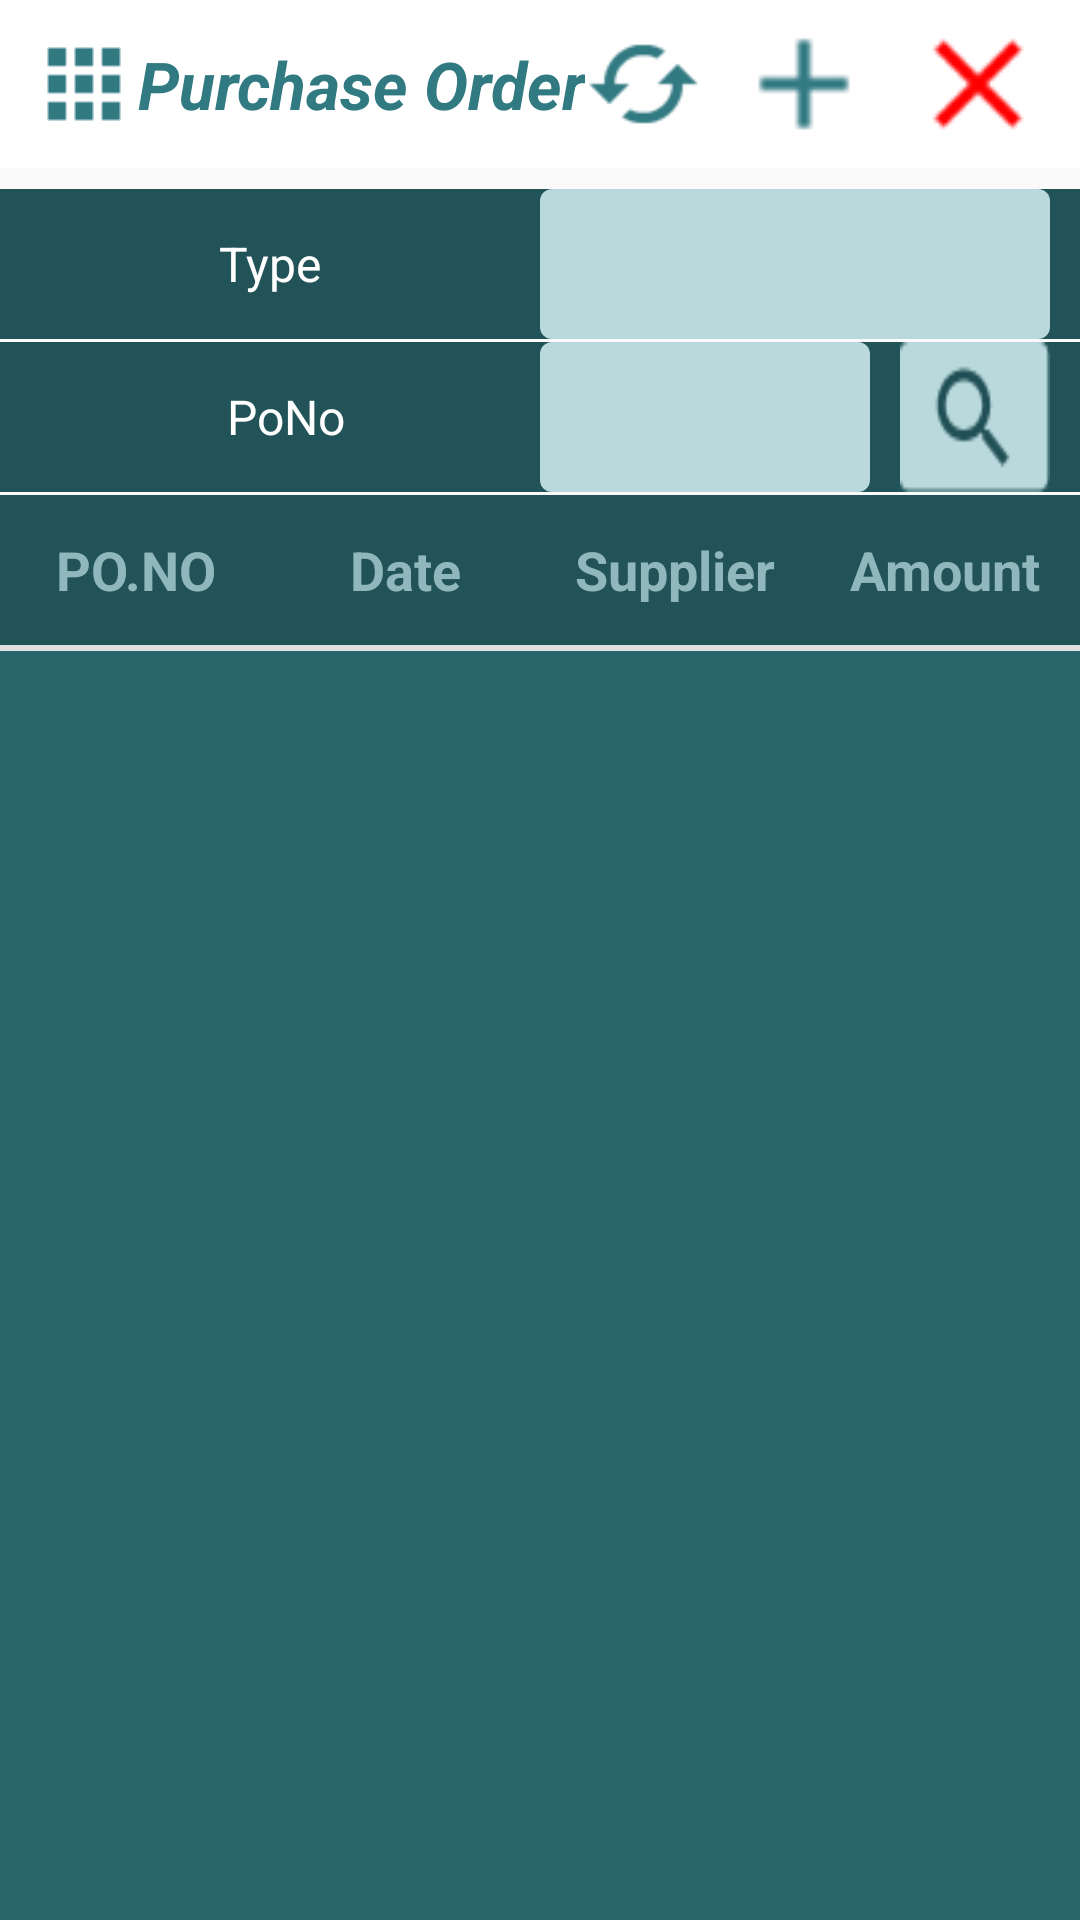

Write the Android layout XML for this screen, with the resource values it uses.
<!-- AndroidManifest.xml: application theme AppTheme -->
<!-- res/layout/ativity_purchase_list.xml -->
<?xml version="1.0" encoding="utf-8"?>
<LinearLayout xmlns:android="http://schemas.android.com/apk/res/android"
    android:orientation="vertical" android:layout_width="match_parent"
    android:layout_height="match_parent">
    <include layout="@layout/toolbar_menu_list"
        android:id="@+id/toolbar"/>
    <LinearLayout
        android:layout_width="match_parent"
        android:layout_height="50dp"
        android:layout_marginTop="7dp"
        android:orientation="horizontal"
        android:background="#215358">
        <TextView
            android:layout_width="match_parent"
            android:layout_height="match_parent"
            android:text="Type"
            android:textColor="#FFF"
            android:textSize="16sp"
            android:layout_weight="1"
            android:gravity="center"/>
        <Spinner
            android:layout_width="match_parent"
            android:layout_height="match_parent"
            android:layout_weight="1"
            android:layout_marginRight="10dp"
            android:background="@drawable/edt_bg_rect"
            android:id="@+id/spnType">
        </Spinner>
    </LinearLayout>
    <LinearLayout
        android:layout_width="match_parent"
        android:layout_height="50dp"
        android:layout_marginTop="1dp"
        android:id="@+id/linPoSearch"
        android:background="#215358"
        android:weightSum="1"
        android:orientation="horizontal">
        <TextView
            android:layout_width="match_parent"
            android:layout_height="match_parent"
            android:text="PoNo"
            android:textColor="#FFF"
            android:textSize="16sp"
            android:layout_weight="0.5"
            android:gravity="center"
            android:paddingLeft="10dp" />
        <RelativeLayout
            android:layout_width="match_parent"
            android:layout_height="match_parent"
            android:layout_weight="0.5"
            android:layout_marginRight="10dp">
            <EditText
                android:layout_width="match_parent"
                android:layout_height="match_parent"
                android:textColor="#000"
                android:textSize="18sp"
                android:inputType="textCapCharacters"
                android:layout_marginRight="60dp"
                android:id="@+id/edtPoNo"
                android:gravity="center|left"
                android:paddingLeft="10dp"
                android:background="@drawable/edt_bg_rect"
                android:textStyle="italic"/>
            <ImageView
                android:layout_width="50dp"
                android:layout_height="match_parent"
                android:layout_alignParentRight="true"
                android:scaleType="fitXY"
                android:id="@+id/imgBtnSearch"
                android:src="@drawable/img_search"/>
        </RelativeLayout>
    </LinearLayout>
    <LinearLayout
        android:layout_width="match_parent"
        android:layout_height="50dp"
        android:layout_marginTop="1dp"
        android:orientation="horizontal"
        android:background="#215358">
        <TextView
            android:layout_width="match_parent"
            android:layout_height="match_parent"
            android:text="PO.NO"
            android:id="@+id/txtPoNo"
            android:textColor="@color/list_item_heading"
            android:gravity="center"
            android:textSize="18sp"
            android:textStyle="bold"
            android:layout_weight="1"/>
        <TextView
            android:layout_width="match_parent"
            android:layout_height="match_parent"
            android:text="Date"
            android:id="@+id/txtPoDate"
            android:textColor="@color/list_item_heading"
            android:gravity="center"
            android:textSize="18sp"
            android:textStyle="bold"
            android:layout_weight="1"/>
        <TextView
            android:layout_width="match_parent"
            android:layout_height="match_parent"
            android:text="Supplier"
            android:id="@+id/txtVendor"
            android:textColor="@color/list_item_heading"
            android:gravity="center"
            android:textSize="18sp"
            android:textStyle="bold"
            android:layout_weight="1"/>
        <TextView
            android:layout_width="match_parent"
            android:layout_height="match_parent"
            android:text="Amount"
            android:id="@+id/txtAmount"
            android:textColor="@color/list_item_heading"
            android:gravity="center"
            android:textSize="18sp"
            android:textStyle="bold"
            android:layout_weight="1"/>
    </LinearLayout>
    <View
        android:layout_width="match_parent"
        android:layout_height="2dp"
        android:background="#E0E0E0"></View>
    <ListView
        android:layout_width="match_parent"
        android:layout_height="match_parent"
        android:divider="#327981"
        android:background="#29666C"
        android:dividerHeight="2dp"
        android:id="@+id/lstOrderItems">
    </ListView>
</LinearLayout>
<!-- res/layout/toolbar_menu_list.xml (included above) -->
<?xml version="1.0" encoding="utf-8"?>
<android.support.v7.widget.Toolbar xmlns:android="http://schemas.android.com/apk/res/android"
    xmlns:app="http://schemas.android.com/apk/res-auto"
    android:id="@+id/menuToolbar"
    android:layout_width="match_parent"
    android:layout_height="wrap_content"
    android:layout_margin="0dp"
    android:background="@color/colorwhitebackground"
    android:contentInsetLeft="10dp"
    android:contentInsetRight="10dp"
    android:contentInsetStart="10dp"
    android:minHeight="?attr/actionBarSize"
    android:padding="0dp"
    app:contentInsetLeft="10dp"
    app:contentInsetRight="10dp"
    app:contentInsetStart="10dp">

       <ImageView
           android:layout_width="wrap_content"
           android:layout_height="wrap_content"
           android:src="@drawable/ic_main_menu"
           android:id="@+id/grpthreeMenu"
           android:layout_gravity="left" />
    <TextView
        android:layout_width="wrap_content"
        android:layout_height="match_parent"
        android:text="Purchase Order"
        android:id="@+id/txtTitle"
        android:layout_marginLeft="10dp"
        android:textSize="22sp"
        android:textStyle="bold|italic"
        android:textColor="@color/menu_heading"/>

    <ImageView
        android:layout_width="wrap_content"
        android:layout_height="wrap_content"
        android:src="@drawable/group_close"
        android:visibility="visible"
        android:id="@+id/grpClose"
        android:layout_marginRight="10dp"
        android:layout_gravity="end" />
    <ImageView
        android:layout_width="wrap_content"
        android:layout_height="wrap_content"
        android:src="@drawable/ic_back"
        android:visibility="gone"
        android:id="@+id/imgGrpBack"
        android:layout_marginRight="10dp"
        android:layout_gravity="end" />
    <ImageView
        android:layout_width="wrap_content"
        android:layout_height="wrap_content"
        android:src="@drawable/ic_add"
        android:visibility="visible"
        android:id="@+id/imgGrpAdd"
        android:layout_marginRight="10dp"
        android:layout_gravity="end" />
    <ImageView
        android:layout_width="wrap_content"
        android:layout_height="match_parent"
        android:src="@drawable/ic_reload"
        android:visibility="visible"
        android:id="@+id/imgGrpReload"
        android:layout_marginRight="10dp"
        android:layout_gravity="end" />
    <ImageView
        android:layout_width="wrap_content"
        android:layout_height="wrap_content"
        android:src="@drawable/ic_search"
        android:visibility="gone"
        android:id="@+id/imgGrpSearch"
        android:layout_marginRight="10dp"
        android:layout_gravity="end" />
</android.support.v7.widget.Toolbar>
<!-- resources referenced by this layout -->
<resources>
  <color name="colorwhitebackground">#fff</color>
  <color name="list_item_heading">#90B7BC</color>
  <color name="menu_heading">#327A82</color>
  <!-- drawable edt_bg_rect (drawable) -->
  <?xml version="1.0" encoding="utf-8"?>
  <shape xmlns:android="http://schemas.android.com/apk/res/android"
         android:dither="true"
         android:shape="rectangle">
  
      <corners android:radius="4dp"/>
      <solid android:color="#B9D9DD"/>
  
  </shape>
  <!-- drawable group_close: png bitmap (drawable, 1525 bytes) -->
  <!-- drawable ic_add: png bitmap (drawable, 1401 bytes) -->
  <!-- drawable ic_back: png bitmap (drawable, 370 bytes) -->
  <!-- drawable ic_main_menu: png bitmap (drawable, 193 bytes) -->
  <!-- drawable ic_reload: png bitmap (drawable, 1616 bytes) -->
  <!-- drawable ic_search: png bitmap (drawable, 1005 bytes) -->
  <!-- drawable img_search: png bitmap (drawable, 1010 bytes) -->
  <style name="AppTheme" parent="Theme.AppCompat.Light.NoActionBar">
          
      </style>
</resources>
